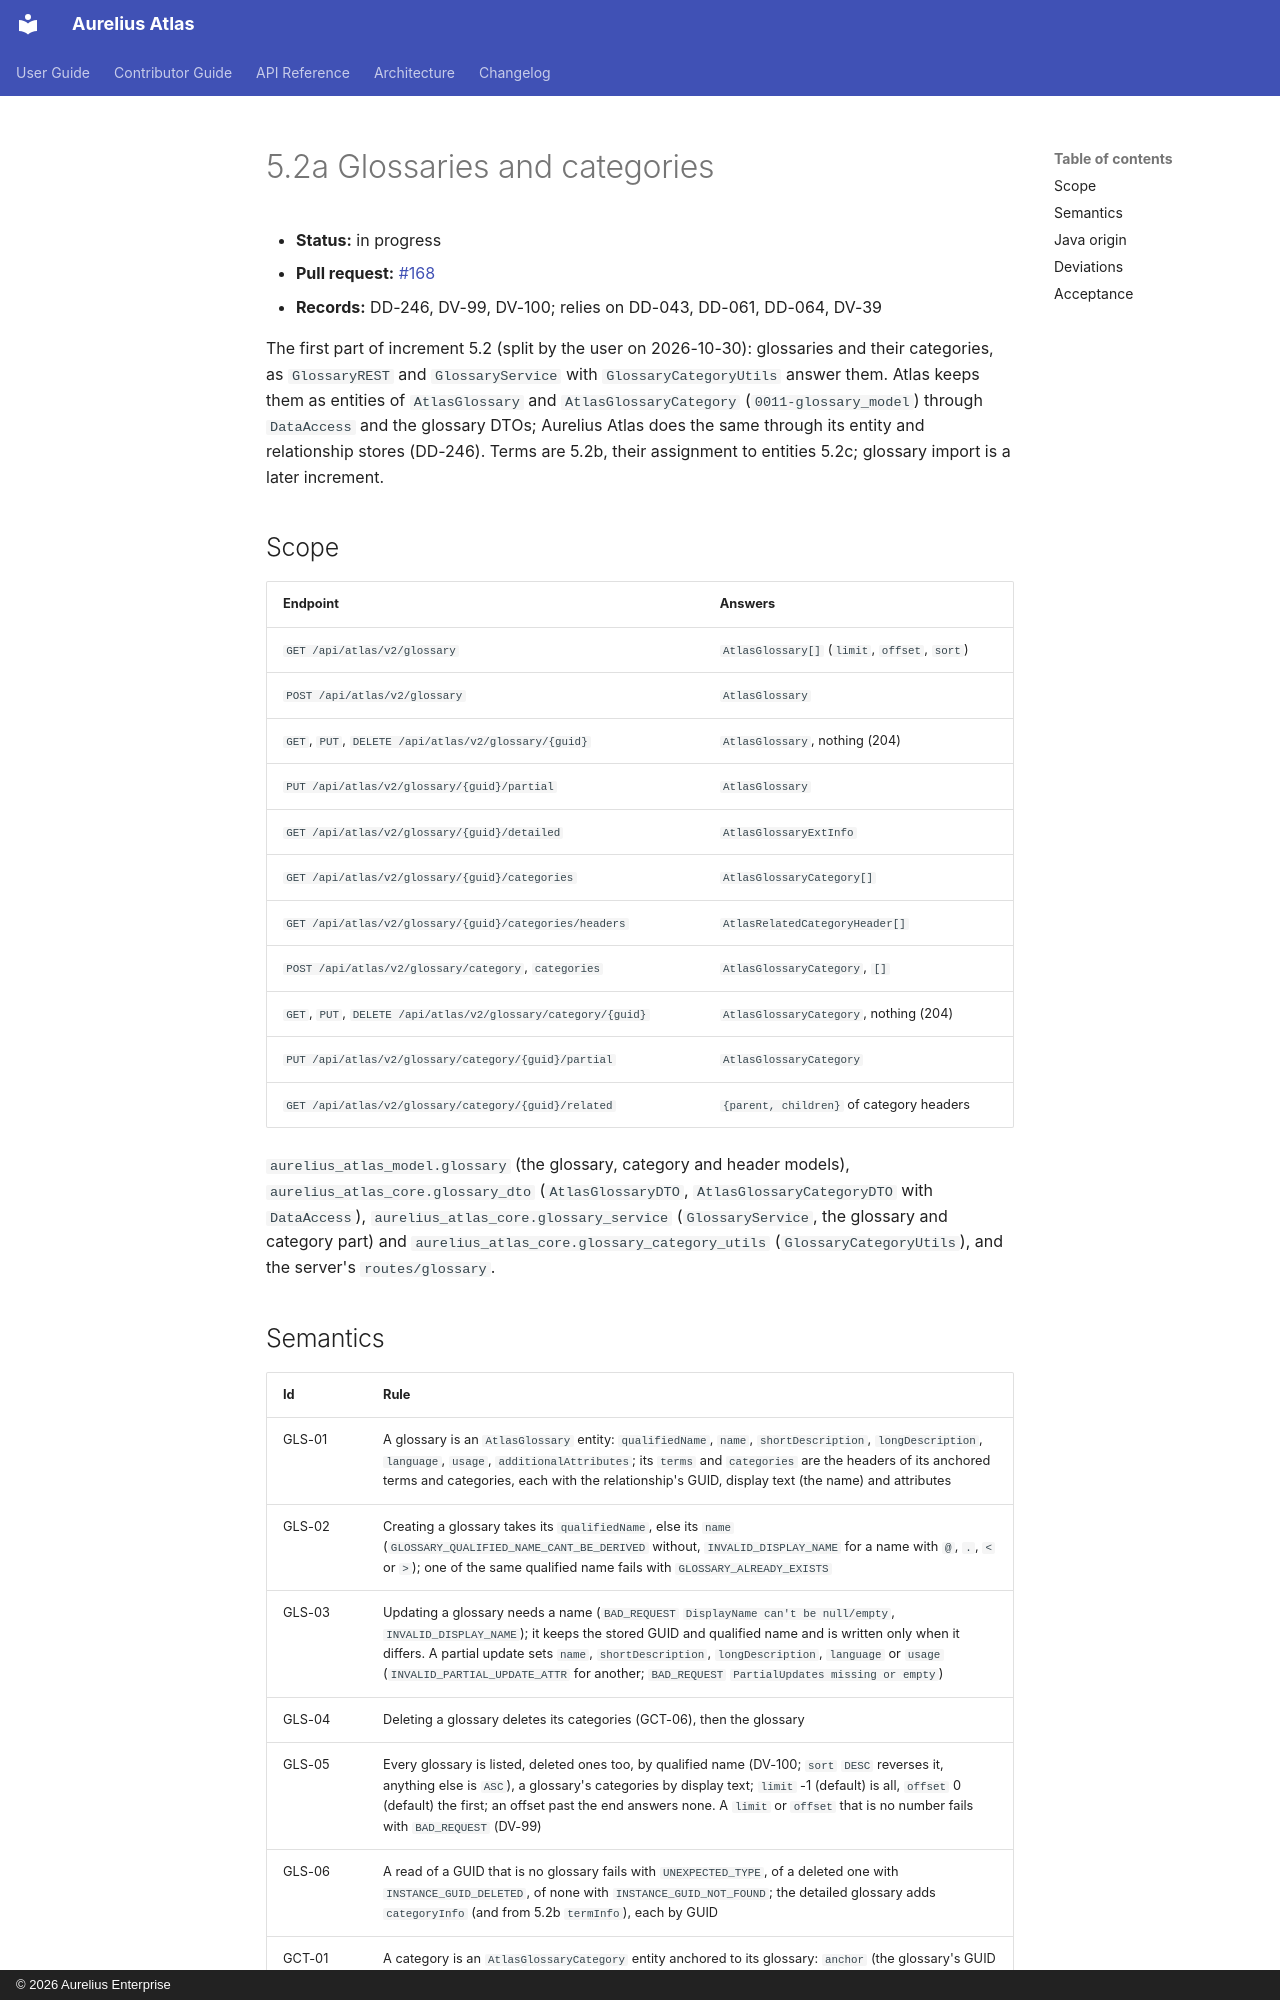

repository: aureliusenterprise/aurelius-atlas · page: architecture/conversion/increments/5-2-glossaries-and-categories/index.html · generator: mkdocs · copyright: © 2026 Aurelius Enterprise

# 5.2a Glossaries and categories

- **Status:** in progress
- **Pull request:** [#168](https://github.com/aureliusenterprise/aurelius-atlas/pull/168)
- **Records:** DD-246, DV-99, DV-100; relies on DD-043, DD-061, DD-064, DV-39

The first part of increment 5.2 (split by the user on 2026-10-30): glossaries and their categories, as
`GlossaryREST` and `GlossaryService` with `GlossaryCategoryUtils` answer them. Atlas keeps them as entities of
`AtlasGlossary` and `AtlasGlossaryCategory` (`0011-glossary_model`) through `DataAccess` and the glossary
DTOs; Aurelius Atlas does the same through its entity and relationship stores (DD-246). Terms are 5.2b, their
assignment to entities 5.2c; glossary import is a later increment.

## Scope

| Endpoint                                                      | Answers                                       |
| ------------------------------------------------------------- | --------------------------------------------- |
| `GET /api/atlas/v2/glossary`                                  | `AtlasGlossary[]` (`limit`, `offset`, `sort`) |
| `POST /api/atlas/v2/glossary`                                 | `AtlasGlossary`                               |
| `GET`, `PUT`, `DELETE /api/atlas/v2/glossary/{guid}`          | `AtlasGlossary`, nothing (204)                |
| `PUT /api/atlas/v2/glossary/{guid}/partial`                   | `AtlasGlossary`                               |
| `GET /api/atlas/v2/glossary/{guid}/detailed`                  | `AtlasGlossaryExtInfo`                        |
| `GET /api/atlas/v2/glossary/{guid}/categories`                | `AtlasGlossaryCategory[]`                     |
| `GET /api/atlas/v2/glossary/{guid}/categories/headers`        | `AtlasRelatedCategoryHeader[]`                |
| `POST /api/atlas/v2/glossary/category`, `categories`          | `AtlasGlossaryCategory`, `[]`                 |
| `GET`, `PUT`, `DELETE /api/atlas/v2/glossary/category/{guid}` | `AtlasGlossaryCategory`, nothing (204)        |
| `PUT /api/atlas/v2/glossary/category/{guid}/partial`          | `AtlasGlossaryCategory`                       |
| `GET /api/atlas/v2/glossary/category/{guid}/related`          | `{parent, children}` of category headers      |

`aurelius_atlas_model.glossary` (the glossary, category and header models), `aurelius_atlas_core.glossary_dto`
(`AtlasGlossaryDTO`, `AtlasGlossaryCategoryDTO` with `DataAccess`), `aurelius_atlas_core.glossary_service`
(`GlossaryService`, the glossary and category part) and `aurelius_atlas_core.glossary_category_utils`
(`GlossaryCategoryUtils`), and the server's `routes/glossary`.
